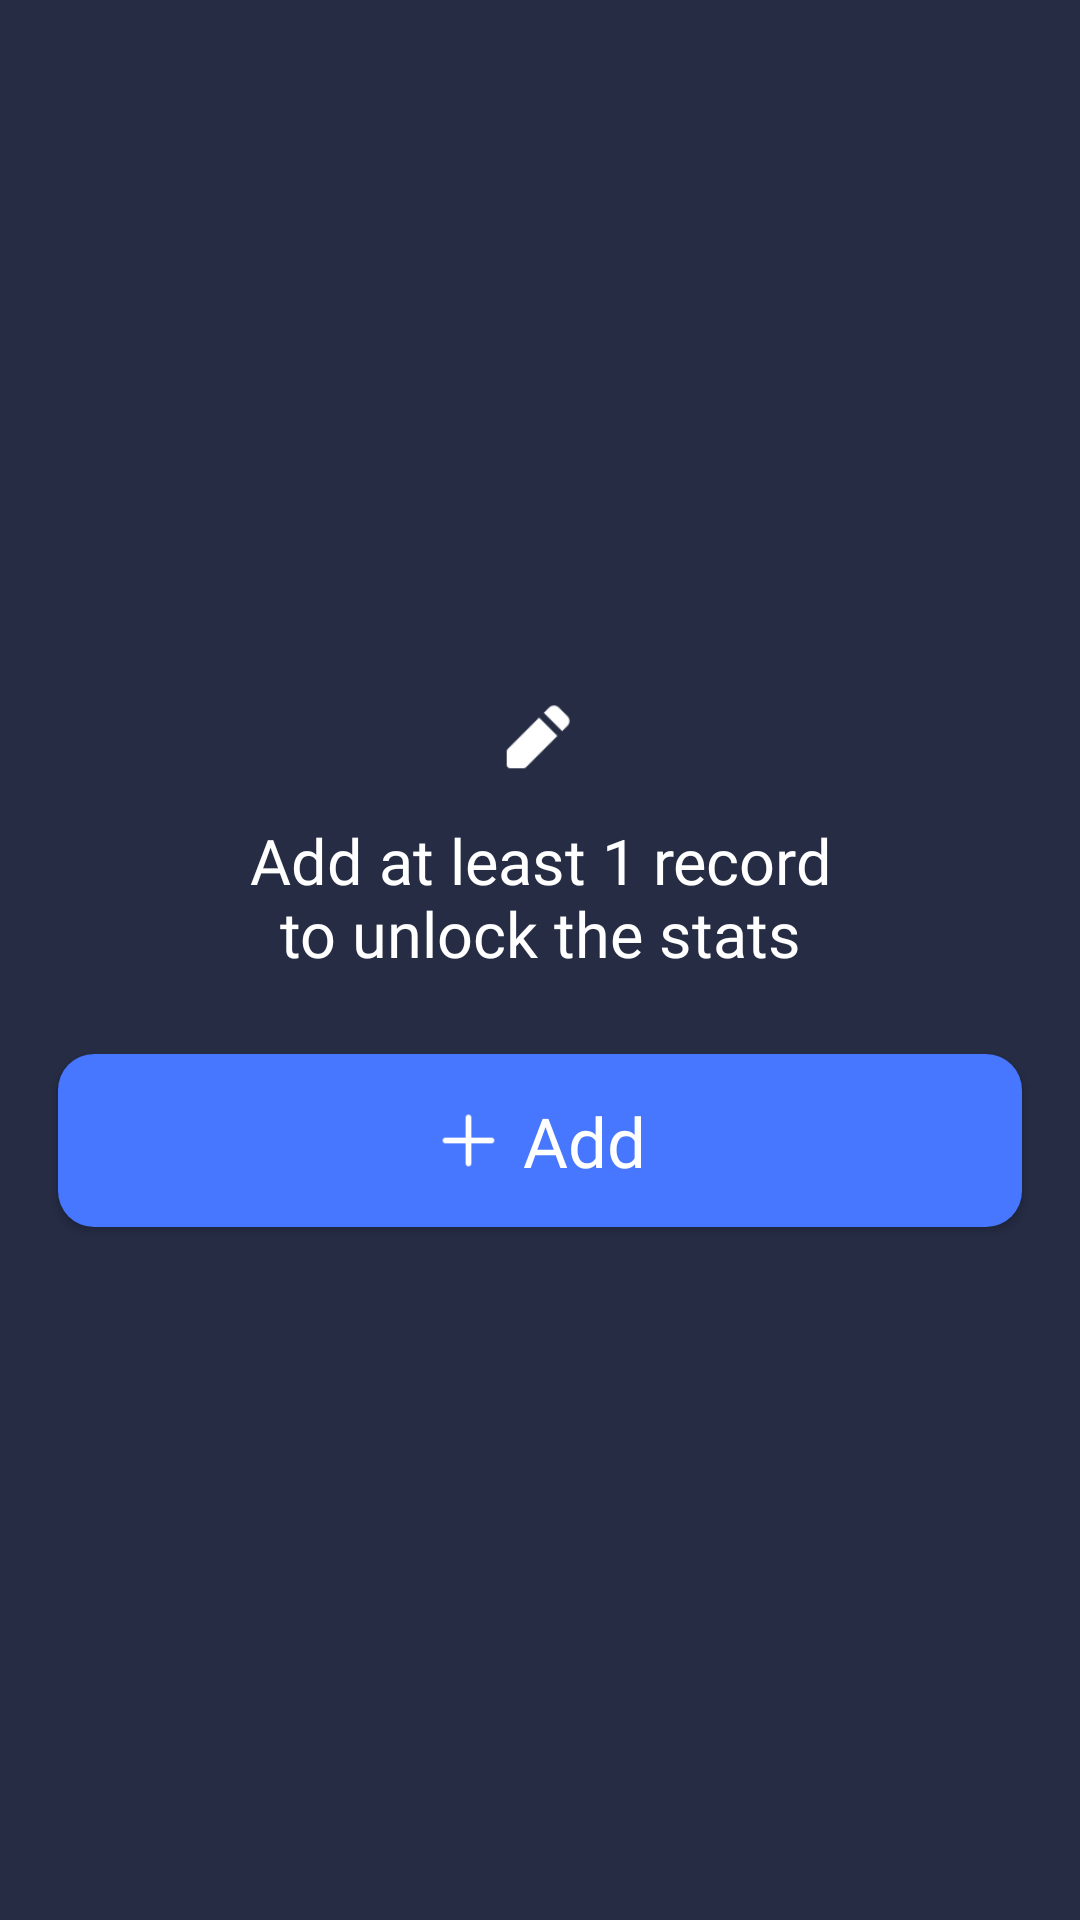

Produce the Android XML layout that renders to this screen, including the resource entries it uses.
<!-- AndroidManifest.xml: application theme Theme.BloodPressure -->
<!-- res/layout/empty_cover.xml -->
<?xml version="1.0" encoding="utf-8"?>
<androidx.constraintlayout.widget.ConstraintLayout xmlns:android="http://schemas.android.com/apk/res/android"
    xmlns:app="http://schemas.android.com/apk/res-auto"
    android:id="@+id/cl_empty_cover"
    android:layout_width="match_parent"
    android:layout_height="match_parent"
    android:clickable="true"
    android:focusable="true"
    android:visibility="visible">

    <View
        android:layout_width="match_parent"
        android:layout_height="match_parent"
        android:alpha="0.8"
        android:background="@color/page_bg" />

    <androidx.constraintlayout.widget.ConstraintLayout
        android:id="@+id/cl_cover"
        android:layout_width="0dp"
        android:layout_height="wrap_content"
        android:layout_marginBottom="@dimen/dp_15"
        android:elevation="2dp"
        android:paddingStart="@dimen/dp_8"
        android:paddingEnd="@dimen/dp_8"
        app:layout_constraintBottom_toTopOf="@+id/cl_add"
        app:layout_constraintEnd_toEndOf="@+id/cl_add"
        app:layout_constraintStart_toStartOf="@+id/cl_add"
        app:layout_constraintTop_toTopOf="parent"
        app:layout_constraintVertical_chainStyle="packed">

        <ImageView
            android:layout_width="@dimen/dp_28"
            android:layout_height="@dimen/dp_28"
            android:layout_marginBottom="@dimen/dp_15"
            android:src="@drawable/icon_general_edit"
            app:layout_constraintBottom_toTopOf="@+id/tv_add_at_least"
            app:layout_constraintEnd_toEndOf="parent"
            app:layout_constraintStart_toStartOf="parent" />

        <TextView
            android:id="@+id/tv_add_at_least"
            android:layout_width="match_parent"
            android:layout_height="wrap_content"
            android:layout_marginStart="@dimen/dp_50"
            android:layout_marginEnd="@dimen/dp_50"
            android:fontFamily="@font/assistant_extra_bold"
            android:gravity="center"
            android:text="@string/add_at_least_1"
            android:textColor="@color/white"
            android:textSize="@dimen/sp_22"
            app:layout_constraintBottom_toBottomOf="parent" />
    </androidx.constraintlayout.widget.ConstraintLayout>

    <androidx.constraintlayout.widget.ConstraintLayout
        android:id="@+id/cl_add"
        android:layout_width="match_parent"
        android:layout_height="@dimen/dp_60"
        android:layout_marginStart="@dimen/dp_20"
        android:layout_marginTop="@dimen/dp_12"
        android:layout_marginEnd="@dimen/dp_20"
        android:background="@drawable/buttons_ripple"
        android:elevation="2dp"
        app:layout_constraintBottom_toBottomOf="parent"
        app:layout_constraintEnd_toEndOf="parent"
        app:layout_constraintStart_toStartOf="parent"
        app:layout_constraintTop_toBottomOf="@+id/cl_cover">

        <androidx.appcompat.widget.AppCompatImageView
            android:id="@+id/ac_iv_add"
            android:layout_width="@dimen/dp_24"
            android:layout_height="@dimen/dp_24"
            android:layout_marginEnd="@dimen/dp_7"
            android:src="@drawable/icon_general_add"
            app:layout_constraintBottom_toBottomOf="parent"
            app:layout_constraintEnd_toStartOf="@+id/ac_tv_add"
            app:layout_constraintHorizontal_chainStyle="packed"
            app:layout_constraintStart_toStartOf="parent"
            app:layout_constraintTop_toTopOf="parent"
            app:tint="@color/white" />

        <androidx.appcompat.widget.AppCompatTextView
            android:id="@+id/ac_tv_add"
            android:layout_width="wrap_content"
            android:layout_height="wrap_content"
            android:fontFamily="@font/assistant_extra_bold"
            android:gravity="center"
            android:text="@string/add"
            android:textColor="@color/white"
            android:textSize="@dimen/sp_24"
            app:layout_constraintBottom_toBottomOf="parent"
            app:layout_constraintEnd_toEndOf="parent"
            app:layout_constraintHorizontal_chainStyle="packed"
            app:layout_constraintStart_toEndOf="@+id/ac_iv_add"
            app:layout_constraintTop_toTopOf="parent" />
    </androidx.constraintlayout.widget.ConstraintLayout>
</androidx.constraintlayout.widget.ConstraintLayout>
<!-- resources referenced by this layout -->
<resources>
  <color name="page_bg">#252c44</color>
  <color name="white">#FFFFFFFF</color>
  <dimen name="dp_12">11.52dp</dimen>
  <dimen name="dp_15">14.4dp</dimen>
  <dimen name="dp_20">19.2dp</dimen>
  <dimen name="dp_24">23.04dp</dimen>
  <dimen name="dp_28">26.88dp</dimen>
  <dimen name="dp_50">48dp</dimen>
  <dimen name="dp_60">57.6dp</dimen>
  <dimen name="dp_7">6.72dp</dimen>
  <dimen name="dp_8">7.68dp</dimen>
  <dimen name="sp_22">21.12sp</dimen>
  <dimen name="sp_24">23.04sp</dimen>
  <!-- drawable buttons_ripple (drawable) -->
  <?xml version="1.0" encoding="utf-8"?>
  <ripple xmlns:android="http://schemas.android.com/apk/res/android" xmlns:app="http://schemas.android.com/apk/res-auto" xmlns:aapt="http://schemas.android.com/aapt" android:color="@color/gray_e4">
      <item>
          <shape>
              <solid android:color="@color/btn_bg"/>
              <corners android:radius="12dp"/>
          </shape>
      </item>
  </ripple>
  <!-- drawable icon_general_add: png bitmap (drawable-hdpi, 175 bytes) -->
  <!-- drawable icon_general_edit (drawable) -->
  <?xml version="1.0" encoding="utf-8"?>
  <vector xmlns:android="http://schemas.android.com/apk/res/android" xmlns:app="http://schemas.android.com/apk/res-auto" xmlns:aapt="http://schemas.android.com/aapt" android:height="24dp" android:width="24dp" android:viewportWidth="48" android:viewportHeight="48">
      <path android:fillColor="#ffffff" android:pathData="M23.171,13.9994L33.999,24.8274L15.4142,43.4142C15.0391,43.7893 14.5304,44 14,44L6,44C4.8954,44 4,43.1046 4,42L4,34C4,33.4696 4.2107,32.9609 4.5858,32.5858L23.171,13.9994ZM34.8284,8L40,13.1716C41.5621,14.7337 41.5621,17.2663 40,18.8284L36.828,21.9994L26,11.1714L29.1716,8C30.7337,6.4379 33.2663,6.4379 34.8284,8Z" android:strokeColor="#00000000" android:strokeWidth="1" android:fillType="evenOdd"/>
  </vector>
  <string name="add">Add</string>
  <string name="add_at_least_1">Add at least 1 record to unlock the stats</string>
  <style name="Theme.BloodPressure" parent="Theme.MaterialComponents.DayNight.NoActionBar">
          
          <item name="colorPrimary">@color/purple_500</item>
          <item name="colorPrimaryVariant">@color/purple_700</item>
          <item name="colorOnPrimary">@color/white</item>
          
          <item name="colorSecondary">@color/teal_200</item>
          <item name="colorSecondaryVariant">@color/teal_700</item>
          <item name="colorOnSecondary">@color/black</item>
          
          <item name="android:statusBarColor">@android:color/transparent</item>
          <item name="android:windowBackground">@color/page_bg</item>
          <item name="android:navigationBarColor">@color/page_bg</item>
          
      </style>
  <color name="gray_e4">#e4e4e4</color>
  <color name="btn_bg">#4776ff</color>
  <color name="purple_500">#FF6200EE</color>
  <color name="purple_700">#FF3700B3</color>
  <color name="teal_200">#FF03DAC5</color>
  <color name="teal_700">#FF018786</color>
  <color name="black">#FF000000</color>
</resources>
